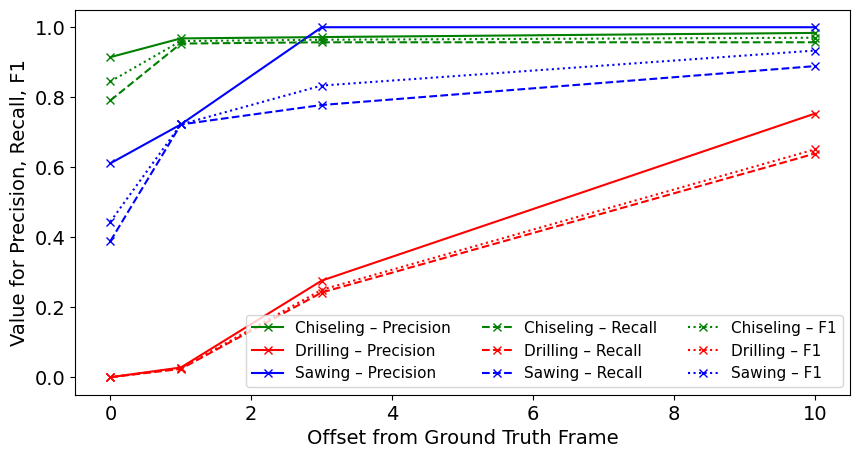

Python code for this plot:
import matplotlib.pyplot as plt

plt.rcParams['font.family'] = 'Times New Roman'
plt.rcParams['font.size'] = 14

#########################################################################
# chiseling
#########################################################################

# Precision: 0.9145393192488264 (mean) - 0.04465724820629647 (std)
# Recall: 0.7907484761285931 (mean) - 0.13385357653868812 (std)
# F1: 0.8449706049954792 (mean) - 0.09285358018406394 (std)
#
# Precision: 0.9680316091954023 (mean) - 0.022190796207915052 (std)
# Recall: 0.9533306199972866 (mean) - 0.03316713439041821 (std)
# F1: 0.9604991987715268 (mean) - 0.026041303061410195 (std)
#
# Precision: 0.9718630268199234 (mean) - 0.024302311374001774 (std)
# Recall: 0.9569936236602903 (mean) - 0.031396827309078536 (std)
# F1: 0.9642445171235868 (mean) - 0.025795980430645866 (std)
#
# Precision: 0.983707264957265 (mean) - 0.016242303200332014 (std)
# Recall: 0.9569936236602903 (mean) - 0.031396827309078536 (std)
# F1: 0.9699706789167442 (mean) - 0.021008736586729075 (std)

prec_chiseling = [0.9145393192488264, 0.9680316091954023, 0.9718630268199234, 0.983707264957265]
rec_chiseling = [0.7907484761285931, 0.9533306199972866, 0.9569936236602903, 0.9569936236602903]
f1_chiseling = [0.8449706049954792, 0.9604991987715268, 0.9642445171235868, 0.9699706789167442]

#########################################################################
# drilling
#########################################################################

# Precision: 0.0 (mean) - 0.0 (std)
# Recall: 0.0 (mean) - 0.0 (std)
# F1: 0.0 (mean) - 0.0 (std)
#
# Precision: 0.027777777777777776 (mean) - 0.039283710065919304 (std)
# Recall: 0.023809523809523808 (mean) - 0.03367175148507369 (std)
# F1: 0.025641025641025644 (mean) - 0.03626188621469475 (std)
#
# Precision: 0.2760683760683761 (mean) - 0.13185128549743302 (std)
# Recall: 0.24206349206349206 (mean) - 0.1423049291828659 (std)
# F1: 0.24986383442265794 (mean) - 0.14051350752410194 (std)
#
# Precision: 0.7532163742690058 (mean) - 0.19389117963971783 (std)
# Recall: 0.6388888888888888 (mean) - 0.1598177029016053 (std)
# F1: 0.6509721966111418 (mean) - 0.07646604465361936 (std)

prec_drilling = [0.0, 0.027777777777777776, 0.2760683760683761, 0.7532163742690058]
rec_drilling = [0.0, 0.02380952380952380, 0.24206349206349206, 0.6388888888888888]
f1_drilling = [0.0, 0.025641025641025644, 0.24986383442265794, 0.6509721966111418]

#########################################################################
# sawing
#########################################################################

# Precision: 0.611111111111111 (mean) - 0.28327886186626583 (std)
# Recall: 0.38888888888888884 (mean) - 0.07856742013183862 (std)
# F1: 0.4444444444444444 (mean) - 0.07856742013183862 (std)
#
# Precision: 0.7222222222222222 (mean) - 0.20786985482077452 (std)
# Recall: 0.7222222222222222 (mean) - 0.20786985482077452 (std)
# F1: 0.7222222222222222 (mean) - 0.20786985482077452 (std)
#
# Precision: 1.0 (mean) - 0.0 (std)
# Recall: 0.7777777777777777 (mean) - 0.3142696805273545 (std)
# F1: 0.8333333333333334 (mean) - 0.23570226039551584 (std)
#
# Precision: 1.0 (mean) - 0.0 (std)
# Recall: 0.8888888888888888 (mean) - 0.15713484026367724 (std)
# F1: 0.9333333333333332 (mean) - 0.09428090415820632 (std)

prec_sawing = [0.611111111111111, 0.7222222222222222, 1.0, 1.0]
rec_sawing = [0.38888888888888884, 0.7222222222222222, 0.7777777777777777, 0.8888888888888888]
f1_sawing = [0.4444444444444444, 0.7222222222222222, 0.8333333333333334, 0.9333333333333332]

x = [0, 1, 3, 10]

plt.figure(figsize=(10, 5))

plt.plot(x, prec_chiseling, 'g-x',  label='Chiseling – Precision')
plt.plot(x, prec_drilling,  'r-x',  label='Drilling – Precision')
plt.plot(x, prec_sawing,    'b-x',  label='Sawing – Precision')

plt.plot(x, rec_chiseling,  'g--x', label='Chiseling – Recall')
plt.plot(x, rec_drilling,   'r--x', label='Drilling – Recall')
plt.plot(x, rec_sawing,     'b--x', label='Sawing – Recall')

plt.plot(x, f1_chiseling,   'g:x', label='Chiseling – F1')
plt.plot(x, f1_drilling,    'r:x', label='Drilling – F1')
plt.plot(x, f1_sawing,      'b:x', label='Sawing – F1')

plt.legend(loc='best', ncol=3, fontsize=11)

plt.xlabel('Offset from Ground Truth Frame')
plt.ylabel('Value for Precision, Recall, F1')

plt.savefig('onset_error_distribution.pdf')

# plt.show()
